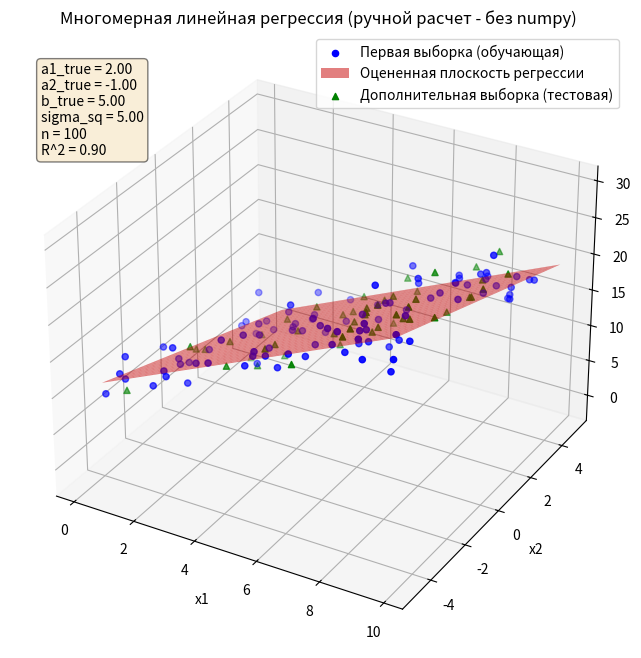

Source code (Python):
import matplotlib.pyplot as plt
import random
import math
import numpy as np

def manual_det_3x3(M):
    return (M[0][0] * (M[1][1] * M[2][2] - M[1][2] * M[2][1]) -
            M[0][1] * (M[1][0] * M[2][2] - M[1][2] * M[2][0]) +
            M[0][2] * (M[1][0] * M[2][1] - M[1][1] * M[2][0]))

def solve_linear_system_cramer_manual_no_numpy(A, B):
    det_A = manual_det_3x3(A)
    if abs(det_A) < 1e-9:
        return None  # Матрица вырожденная

    n = len(A)
    solutions = [0.0] * n

    for i in range(n):
        Ai = [row[:] for row in A]
        for j in range(n):
            Ai[j][i] = B[j]
        solutions[i] = manual_det_3x3(Ai) / det_A

    return solutions

def multivariate_linear_regression_analysis_manual_no_numpy(a1_true, a2_true, b_true, sigma_sq, n, m, t1, t2, s1, s2):
    # Шаг 1: Ввести коэффициенты и получить первую выборку
    x1 = [random.uniform(t1, t2) for _ in range(n)]
    x2 = [random.uniform(s1, s2) for _ in range(n)]
    epsilon = [random.gauss(0, math.sqrt(sigma_sq)) for _ in range(n)]
    y = [a1_true * x1[i] + a2_true * x2[i] + b_true + epsilon[i] for i in range(n)]

    # Шаг 2: Оценить коэффициенты линейной регрессии вручную через систему уравнений
    sum_x1 = sum(x1)
    sum_x2 = sum(x2)
    sum_y = sum(y)
    sum_x1_sq = sum(xi**2 for xi in x1)
    sum_x2_sq = sum(xi**2 for xi in x2)
    sum_x1_x2 = sum(x1[i] * x2[i] for i in range(n))
    sum_x1_y = sum(x1[i] * y[i] for i in range(n))
    sum_x2_y = sum(x2[i] * y[i] for i in range(n))

    # Матрица коэффициентов системы уравнений
    A = [[n, sum_x1, sum_x2],
         [sum_x1, sum_x1_sq, sum_x1_x2],
         [sum_x2, sum_x1_x2, sum_x2_sq]]

    # Вектор правых частей системы уравнений
    B = [sum_y, sum_x1_y, sum_x2_y]

    coefficients = solve_linear_system_cramer_manual_no_numpy(A, B)

    if coefficients is None:
        print("Система линейных уравнений не имеет единственного решения (матрица вырожденная).")
        return None, None, None, None
    else:
        b_estimated = coefficients[0]
        a1_estimated = coefficients[1]
        a2_estimated = coefficients[2]

    # Шаг 3: Вычислить коэффициент детерминации R^2 вручную
    y_predicted = [a1_estimated * x1[i] + a2_estimated * x2[i] + b_estimated for i in range(n)]
    y_mean = sum(y) / n
    SSE = sum((y[i] - y_predicted[i])**2 for i in range(n))
    SST = sum((y[i] - y_mean)**2 for i in range(n))

    if SST == 0:
        r_squared = 0
    else:
        r_squared = 1 - (SSE / SST)

    print(f"\nОцененный коэффициент при x1 (a1*): {a1_estimated:.4f}")
    print(f"\nОцененный коэффициент при x2 (a2*): {a2_estimated:.4f}")
    print(f"\nОцененный коэффициент сдвига (b*): {b_estimated:.4f}")
    print(f"\nКоэффициент детерминации (R^2): {r_squared:.4f}")

    # Шаг 4: Получить дополнительную выборку и сравнить предсказанные значения
    x1_additional = [random.uniform(t1, t2) for _ in range(m)]
    x2_additional = [random.uniform(s1, s2) for _ in range(m)]
    epsilon_additional = [random.gauss(0, math.sqrt(sigma_sq)) for _ in range(m)]
    y_additional = [a1_true * x1_additional[i] + a2_true * x2_additional[i] + b_true + epsilon_additional[i] for i in range(m)]
    y_predicted_additional = [a1_estimated * x1_additional[i] + a2_estimated * x2_additional[i] + b_estimated for i in range(m)]

    # Визуализация результатов (частично, так как 3D график)
    fig = plt.figure(figsize=(10, 8))
    ax = fig.add_subplot(111, projection='3d')
    ax.scatter(x1, x2, y, c='blue', marker='o', label='Первая выборка (обучающая)')

    # Создание плоскости оцененной регрессии
    from mpl_toolkits.mplot3d import Axes3D
    x1_surf = np.linspace(min(x1), max(x1), 100)
    x2_surf = np.linspace(min(x2), max(x2), 100)
    X1_surf, X2_surf = np.meshgrid(x1_surf, x2_surf)
    Y_predicted_surf = a1_estimated * X1_surf + a2_estimated * X2_surf + b_estimated
    ax.plot_surface(X1_surf, X2_surf, Y_predicted_surf, color='red', alpha=0.5, label='Оцененная плоскость регрессии')

    # Дополнительная выборка
    ax.scatter(x1_additional, x2_additional, y_additional, c='green', marker='^', label='Дополнительная выборка (тестовая)')

    ax.set_xlabel('x1')
    ax.set_ylabel('x2')
    ax.set_zlabel('y')
    ax.set_title('Многомерная линейная регрессия (ручной расчет - без numpy)')
    ax.legend()

    # Добавление текстовой аннотации с начальными параметрами и R^2
    textstr = '\n'.join((
        f'a1_true = {a1_true:.2f}',
        f'a2_true = {a2_true:.2f}',
        f'b_true = {b_true:.2f}',
        f'sigma_sq = {sigma_sq:.2f}',
        f'n = {n}',
        f'R^2 = {r_squared:.2f}'
    ))

    # Эти координаты определяют положение текста
    props = dict(boxstyle='round', facecolor='wheat', alpha=0.5)
    ax.text2D(0.05, 0.95, textstr, transform=ax.transAxes, fontsize=10,
              verticalalignment='top', bbox=props)

    plt.show()

    return (a1_estimated, a2_estimated, b_estimated), y_predicted_additional, y_additional

if __name__ == "__main__":
    # Запрашиваем параметры у пользователя
    a1_true = 2.0
    a2_true = -1.0
    b_true = 5.0
    sigma_sq = 5
    n = 100
    m = 50
    t1 = 0.0
    t2 = 10.0
    s1 = -5.0
    s2 = 5.0

    # Запускаем анализ многомерной линейной регрессии (ручной расчет - без numpy)
    results, y_pred_add, y_add = multivariate_linear_regression_analysis_manual_no_numpy(
        a1_true, a2_true, b_true, sigma_sq, n, m, t1, t2, s1, s2
    )